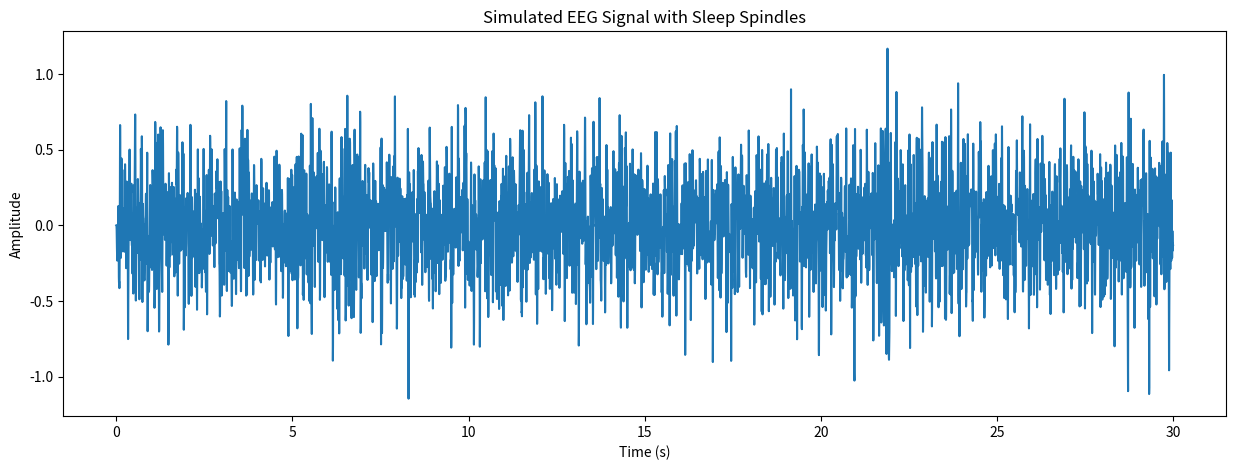

Generate this figure with matplotlib:
import numpy as np
import matplotlib.pyplot as plt
from scipy.signal import windows, lfilter, butter

# 设置参数
fs = 256                  # 采样率
duration = 30             # 信号长度，单位：秒
t = np.arange(0, duration, 1/fs)

# 创建多频带基线噪声
def create_multiband_noise(fs, duration, bands):
    noise = np.zeros(fs*duration)
    time = np.arange(0, duration, 1/fs)
    for band, power in bands.items():
        noise += power * np.random.normal(0, 1, len(time)) * np.sin(2 * np.pi * np.mean(band) * time)
    return noise

# 定义一个Butterworth滤波器
def butter_bandpass(lowcut, highcut, fs, order=5):
    nyq = 0.5 * fs
    low = lowcut / nyq
    high = highcut / nyq
    b, a = butter(order, [low, high], btype='band')
    return b, a

def butter_bandpass_filter(data, lowcut, highcut, fs, order=5):
    b, a = butter_bandpass(lowcut, highcut, fs, order=order)
    y = lfilter(b, a, data)
    return y

# 设置脑波频段的基础噪声功率
bands_power = {
    (1, 4): 0.5,    # Delta 波
    (4, 8): 0.3,    # Theta 波
    (8, 12): 0.2,   # Alpha 波
    (12, 30): 0.1,  # Beta 波
    (30, 45): 0.05  # Gamma 波
}

# 创建基线噪声
baseline_noise = create_multiband_noise(fs, duration, bands_power)

# 生成睡眠纺锤波
def create_spindle(frequency, duration, amplitude, fs):
    samples = int(duration * fs)
    time = np.arange(0, duration, 1/fs)
    spindle = amplitude * np.sin(2 * np.pi * frequency * time)
    window = windows.hann(samples)
    return spindle * window

# 插入纺锤波
number_of_spindles = 3
spindle_freq = 14
spindle_duration = 1.0
spindle_amplitude = 0.5  # 更接近真实脑电信号的幅度

eeg_signal = baseline_noise
for _ in range(number_of_spindles):
    start = np.random.randint(0, len(t) - int(spindle_duration * fs))
    while np.any(eeg_signal[start:start+int(spindle_duration * fs)] != baseline_noise[start:start+int(spindle_duration * fs)]):
        start = np.random.randint(0, len(t) - int(spindle_duration * fs))
    spindle = create_spindle(spindle_freq, spindle_duration, spindle_amplitude, fs)
    eeg_signal[start:start+len(spindle)] += spindle

# 应用滤波器模拟脑电信号的频带特性
eeg_signal = butter_bandpass_filter(eeg_signal, 0.5, 45, fs)

# 绘图展示模拟的EEG信号
plt.figure(figsize=(15, 5))
plt.plot(t, eeg_signal)
plt.title('Simulated EEG Signal with Sleep Spindles')
plt.xlabel('Time (s)')
plt.ylabel('Amplitude')
plt.show()
